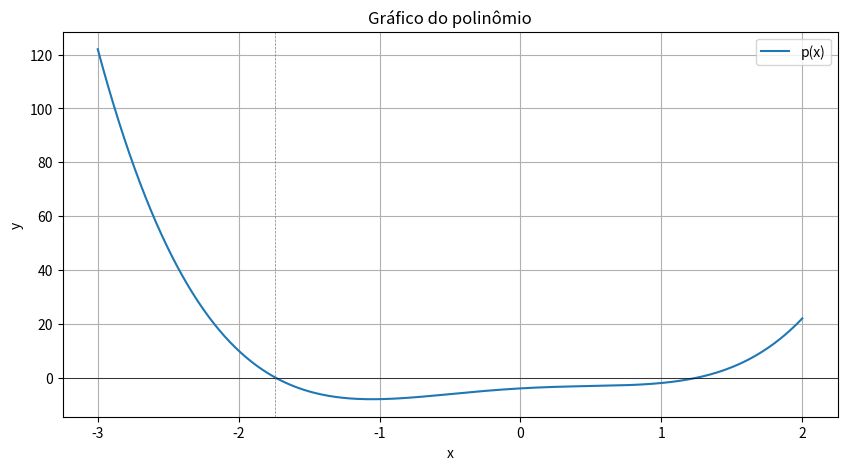

The matplotlib source for this figure:
# [redacted]

import numpy as np
import matplotlib.pyplot as plt

#função que plota o gráfico do polinômio e sua derivada
def grafico(raiz_aproximada, coeficientes):
    x_vals = np.linspace(-3, 2, 400)
    y_vals = np.polyval(coeficientes, x_vals)
    tangente = np.polyval(np.polyder(coeficientes), x0) * (x_vals - x0) + np.polyval(coeficientes, x0)
    plt.figure(figsize=(10, 5))
    plt.plot(x_vals, y_vals, label='p(x)')
    #plt.plot(x_vals, tangente, label="Tangente em x0", linestyle='--', color='orange')
    #plt.scatter(raiz_aproximada, 0, color='red', label='Raiz Aproximada')
    plt.axhline(0, color='black', linewidth=0.5)
    plt.axvline(raiz_aproximada, color='gray', linestyle='--', linewidth=0.5)
    plt.title("Gráfico do polinômio")
    plt.xlabel("x")
    plt.ylabel("y")
    plt.legend()
    plt.grid(True)
    plt.show()

#função que calcula o valor do polinômio e sua derivada em x0
def horner(coeficientes, x0):
    n = len(coeficientes) - 1
    y = coeficientes[0]
    z = coeficientes[0]
    for j in range(1, n):
        k = coeficientes[j]
        y = x0 * y + k
        z = x0 * z + y
    y = x0 * y + coeficientes[n]
    return y, z

#função que calcula a raiz de um polinômio pelo método de Newton
def newton(coeficientes, x0, itmax):
    tolerancia = 10**-7    
    xn = x0
    for _ in range(itmax):
        p_xn, dp_xn = horner(coeficientes, xn)
        if abs(p_xn) < tolerancia:
            break
        xn -= p_xn / dp_xn
    return xn

if __name__ == "__main__":
    coeficientes = [2, 0, -3, 3, -4]   # Coeficientes do polinômio p(x) = x^4 + x^3 + x^2 + x + C
    x0 = -2                            # Valor inicial para x0
    itmax = 10                         # Número de iterações                         

    raiz_aproximada = newton(coeficientes, x0, itmax)
    print(f"Raiz aproximada após {itmax} iterações: {raiz_aproximada} ")

    grafico(raiz_aproximada, coeficientes)
